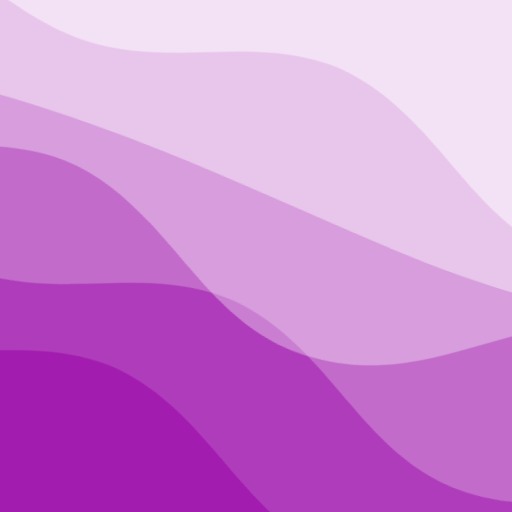
t = 0.00 s
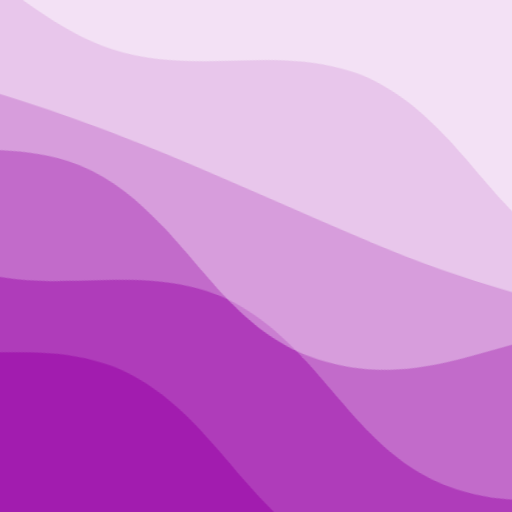
t = 2.50 s
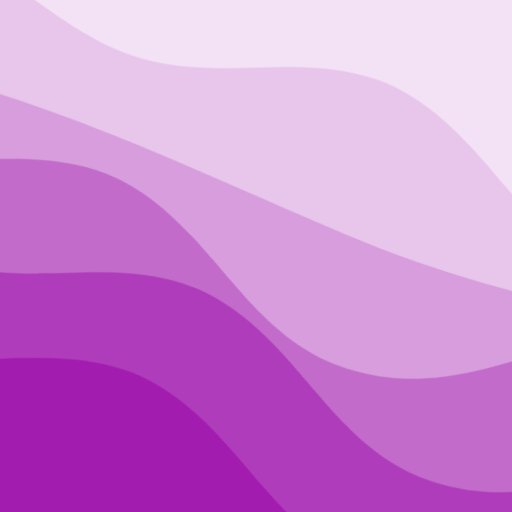
t = 5.00 s
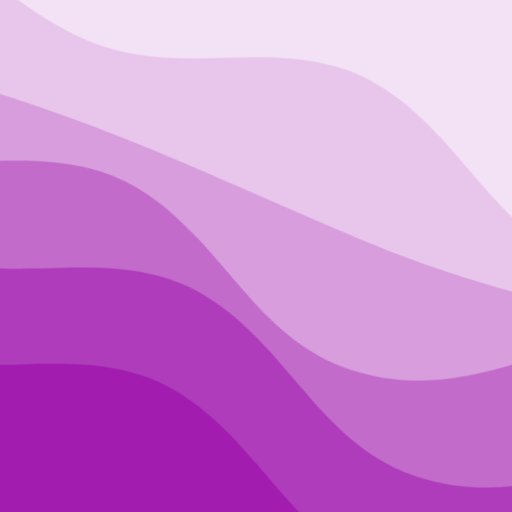
t = 7.50 s

The animated SVG that drew these frames (rendered in a browser with its animation timeline set to each time). Animation: 2 CSS @keyframes rules; frames cover the first 7.50 s, repeats indefinitely.

<svg xmlns="http://www.w3.org/2000/svg" viewBox="0 0 100 100" fill="none" shape-rendering="auto" aria-hidden="true"><!-- Generated by DiceBear (https://www.dicebear.com) --><metadata xmlns:rdf="http://www.w3.org/1999/02/22-rdf-syntax-ns#" xmlns:xsi="http://www.w3.org/2001/XMLSchema-instance" xmlns:dc="http://purl.org/dc/elements/1.1/" xmlns:dcterms="http://purl.org/dc/terms/"><rdf:RDF><rdf:Description><dc:title>Waves</dc:title><dc:creator>DiceBear</dc:creator><dc:source xsi:type="dcterms:URI">https://www.dicebear.com</dc:source><dcterms:license xsi:type="dcterms:URI">https://creativecommons.org/publicdomain/zero/1.0/</dcterms:license><dc:rights>“Waves” (https://www.dicebear.com) by “DiceBear”, licensed under “CC0 1.0” (https://creativecommons.org/publicdomain/zero/1.0/)</dc:rights></rdf:Description></rdf:RDF></metadata><defs><g id="layer-swell-4eca8845"><path d="M0 24C25 24 35 0 62 0c22 0 34 20 56 22 18 1 30-10 48-10 12 0 24 6 34 8v110H0Z" fill="#ffffff"/></g><g id="layer-calm-4eca8845"><path d="M0 16c28 0 52-6 84-5s72 10 116 5v114H0Z" fill="#ffffff"/></g><g id="body-quintet-4eca8845"><g opacity=".14"><g class="dbwa-l1"><use transform="translate(-50) translate(2.7948, -1.04962)" href="#layer-swell-4eca8845"/></g></g><g opacity=".24"><g class="dbwa-l2"><use transform="translate(-50 17) translate(-15.1432, 1.4703)" href="#layer-swell-4eca8845"/></g></g><g opacity=".34"><g class="dbwa-l3"><use transform="translate(-50 34) translate(23.1284, 0.43199)" href="#layer-swell-4eca8845"/></g></g><g opacity=".42"><g class="dbwa-l4"><use transform="translate(-50 51) translate(-23.4356, -3.52443)" href="#layer-calm-4eca8845"/></g></g><g opacity=".48"><g class="dbwa-l5"><use transform="translate(-50 68) translate(-21.591, -0.07514)" href="#layer-swell-4eca8845"/></g></g></g><g id="bodyFree-default-4eca8845"><use href="#body-quintet-4eca8845"/></g><g id="rotation-free-4eca8845"><use transform="rotate(-162.3087, 50, 50)" href="#bodyFree-default-4eca8845"/></g><g id="animation-medium-4eca8845"><g class="dbwa-medium"/><style>svg:has(.dbwa-medium){--dbwa-t:1;--dbwa-p:running}@media (prefers-reduced-motion: no-preference){@keyframes dbwaDriftA{0%,100%{transform:translateX(0)}50%{transform:translateX(-10px)}} @keyframes dbwaDriftB{0%,100%{transform:translateX(0)}50%{transform:translateX(10px)}} .dbwa-l1{animation:dbwaDriftA calc(var(--dbwa-t,1)*20s) ease-in-out infinite} .dbwa-l2{animation:dbwaDriftB calc(var(--dbwa-t,1)*16.5s) ease-in-out infinite} .dbwa-l3{animation:dbwaDriftA calc(var(--dbwa-t,1)*13.5s) ease-in-out infinite} .dbwa-l4{animation:dbwaDriftB calc(var(--dbwa-t,1)*11s) ease-in-out infinite} .dbwa-l5{animation:dbwaDriftA calc(var(--dbwa-t,1)*9.5s) ease-in-out infinite} .dbwa-l6{animation:dbwaDriftB calc(var(--dbwa-t,1)*8s) ease-in-out infinite}.dbwa-l1,.dbwa-l2,.dbwa-l3,.dbwa-l4,.dbwa-l5,.dbwa-l6{animation-play-state:var(--dbwa-p,paused)}}</style></g><clipPath id="clip-4eca8845"><rect width="100" height="100" rx="0" ry="0"/></clipPath></defs><g clip-path="url(#clip-4eca8845)"><rect width="100" height="100" fill="#a21caf"/><use href="#rotation-free-4eca8845"/><use href="#animation-medium-4eca8845"/></g></svg>
